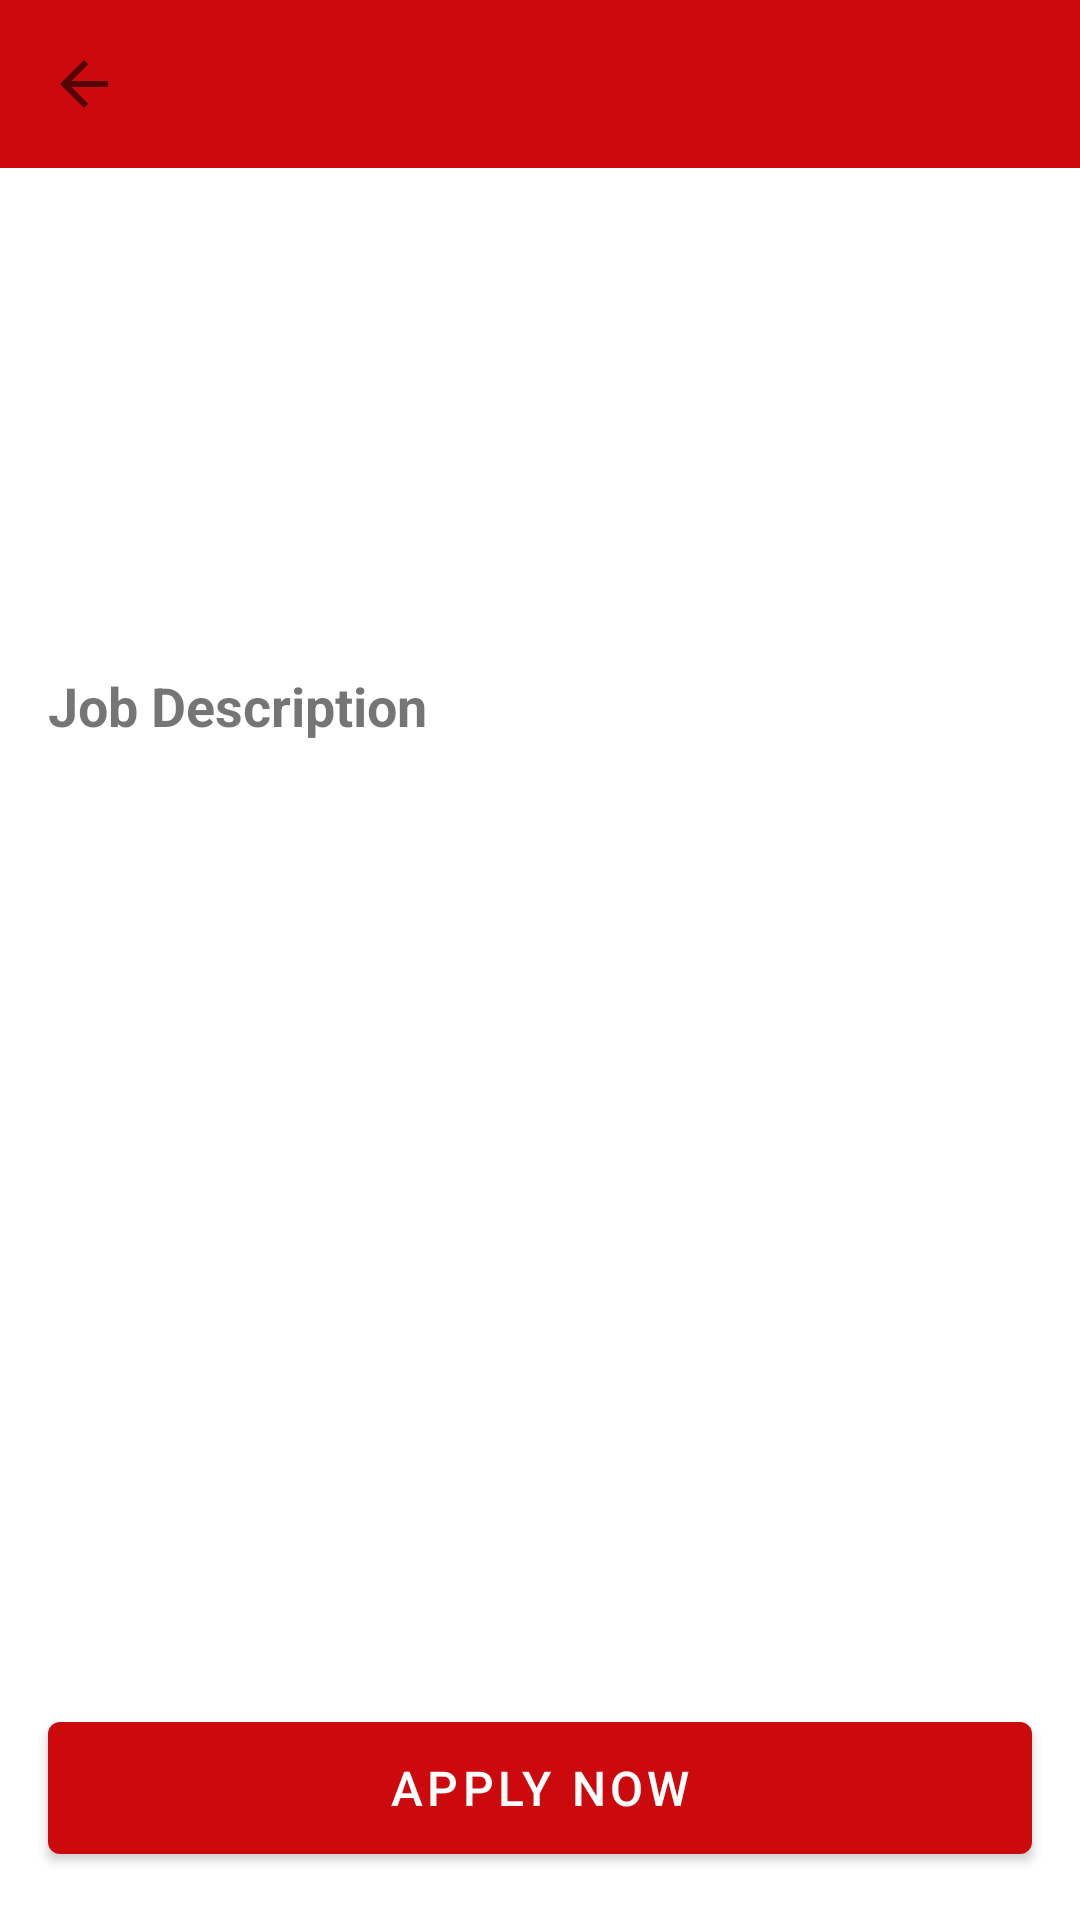

Here is an Android app screen rendered from its layout file. Give the layout XML and the strings, colors and styles it references.
<!-- AndroidManifest.xml: application theme Theme.JobConnectMobile -->
<!-- res/layout/activity_job_detail.xml -->
<?xml version="1.0" encoding="utf-8"?>
<LinearLayout xmlns:android="http://schemas.android.com/apk/res/android"
    xmlns:app="http://schemas.android.com/apk/res-auto"
    android:layout_width="match_parent"
    android:layout_height="match_parent"
    android:orientation="vertical">

    <androidx.appcompat.widget.Toolbar
        android:id="@+id/toolbar"
        android:layout_width="match_parent"
        android:layout_height="?attr/actionBarSize"
        android:background="#CC0A0D"
        app:navigationIcon="?attr/homeAsUpIndicator"
        app:titleTextColor="@android:color/white" />

    <ScrollView
        android:layout_width="match_parent"
        android:layout_height="0dp"
        android:layout_weight="1">

        <LinearLayout
            android:layout_width="match_parent"
            android:layout_height="wrap_content"
            android:orientation="vertical"
            android:padding="16dp">

            <TextView
                android:id="@+id/tvTitle"
                android:layout_width="match_parent"
                android:layout_height="wrap_content"
                android:textSize="24sp"
                android:textStyle="bold"
                android:layout_marginBottom="8dp" />

            <TextView
                android:id="@+id/tvCompany"
                android:layout_width="match_parent"
                android:layout_height="wrap_content"
                android:textSize="16sp"
                android:textColor="#666"
                android:layout_marginBottom="8dp" />

            <TextView
                android:id="@+id/tvLocation"
                android:layout_width="match_parent"
                android:layout_height="wrap_content"
                android:textSize="14sp"
                android:layout_marginBottom="4dp" />

            <TextView
                android:id="@+id/tvType"
                android:layout_width="match_parent"
                android:layout_height="wrap_content"
                android:textSize="14sp"
                android:layout_marginBottom="4dp" />

            <TextView
                android:id="@+id/tvSalary"
                android:layout_width="match_parent"
                android:layout_height="wrap_content"
                android:textSize="14sp"
                android:textColor="#0A65CC"
                android:layout_marginBottom="16dp" />

            <TextView
                android:layout_width="match_parent"
                android:layout_height="wrap_content"
                android:text="Job Description"
                android:textSize="18sp"
                android:textStyle="bold"
                android:layout_marginBottom="8dp" />

            <TextView
                android:id="@+id/tvDescription"
                android:layout_width="match_parent"
                android:layout_height="wrap_content"
                android:textSize="14sp"
                android:lineSpacingExtra="4dp" />

        </LinearLayout>
    </ScrollView>

    <com.google.android.material.button.MaterialButton
        android:id="@+id/btnApply"
        android:layout_width="match_parent"
        android:layout_height="56dp"
        android:text="Apply Now"
        android:textSize="16sp"
        android:layout_margin="16dp" />

    <ProgressBar
        android:id="@+id/progressBar"
        android:layout_width="wrap_content"
        android:layout_height="wrap_content"
        android:layout_gravity="center"
        android:visibility="gone" />

</LinearLayout>
<!-- resources referenced by this layout -->
<resources>
  <style name="Theme.JobConnectMobile" parent="Theme.MaterialComponents.DayNight.NoActionBar">
          <item name="colorPrimary">@color/primary</item>
          <item name="colorPrimaryDark">@color/primary_dark</item>
          <item name="colorAccent">@color/accent</item>
          <item name="android:statusBarColor">@color/primary_dark</item>
      </style>
  <color name="primary">#CC0A0D</color>
  <color name="primary_dark">#A0080A</color>
  <color name="accent">#0A65CC</color>
</resources>
